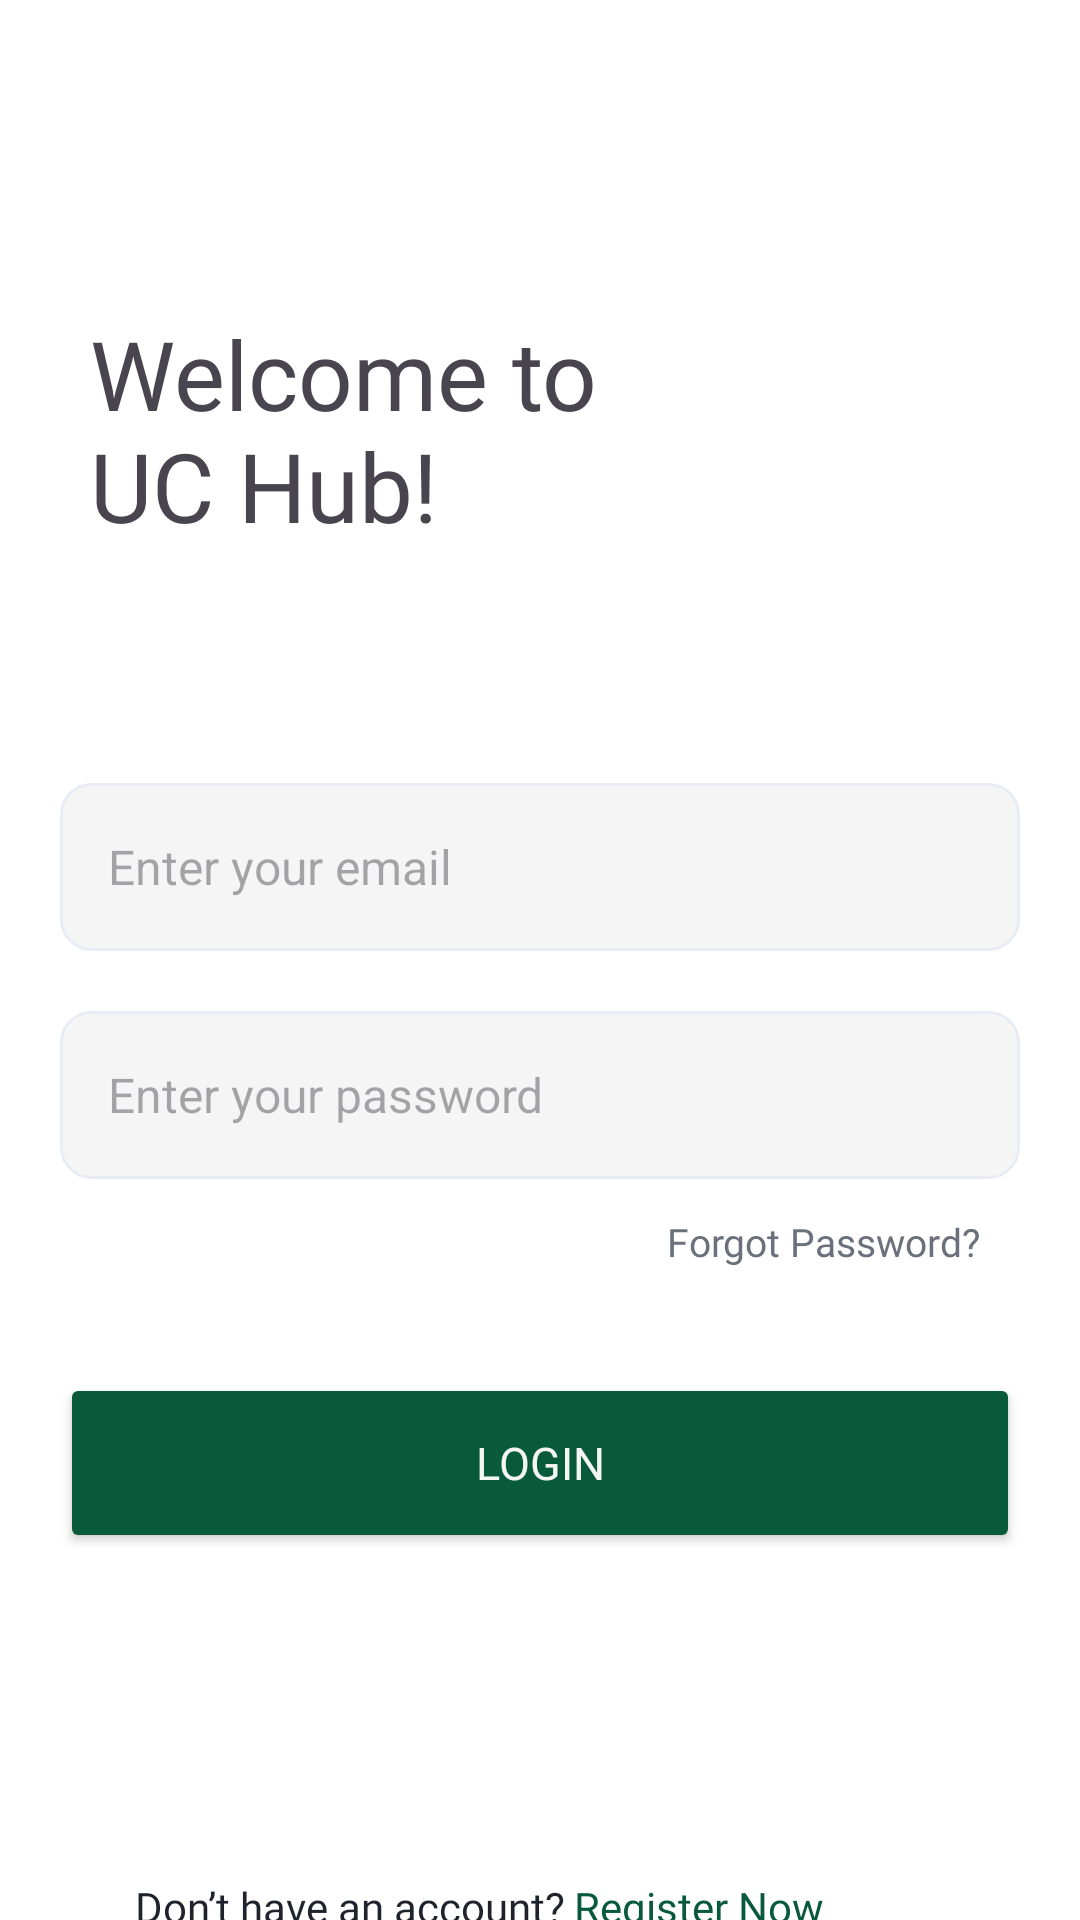

Produce the Android XML layout that renders to this screen, including the resource entries it uses.
<!-- AndroidManifest.xml: application theme Theme.MobAppPrototype -->
<!-- res/layout/activity_login.xml -->
<?xml version="1.0" encoding="utf-8"?>
<androidx.constraintlayout.widget.ConstraintLayout xmlns:android="http://schemas.android.com/apk/res/android"
    xmlns:app="http://schemas.android.com/apk/res-auto"
    xmlns:tools="http://schemas.android.com/tools"
    android:layout_width="match_parent"
    android:layout_height="match_parent"
    android:paddingTop="20dp"
    android:background="@color/white"
    android:id="@+id/main"
    tools:context=".ui.LoginActivity">

    <RelativeLayout
        android:id="@+id/loadingLayout"
        android:layout_width="match_parent"
        android:layout_height="match_parent"
        android:background="@android:color/white"
        android:visibility="gone">

        <ProgressBar
            android:layout_width="wrap_content"
            android:layout_height="wrap_content"
            android:layout_centerInParent="true"/>
    </RelativeLayout>

    <androidx.constraintlayout.widget.ConstraintLayout
        android:id="@+id/layoutMainActivity"
        android:layout_width="match_parent"
        android:layout_height="match_parent"
        android:visibility="visible"
        app:layout_constraintBottom_toBottomOf="parent"
        app:layout_constraintEnd_toEndOf="parent"
        app:layout_constraintStart_toStartOf="parent"
        app:layout_constraintTop_toTopOf="parent">

        <ImageView
            android:id="@+id/ivBackFLogin"
            android:layout_width="wrap_content"
            android:layout_height="wrap_content"
            android:layout_marginStart="24dp"
            android:layout_marginTop="12dp"
            android:layout_marginEnd="347dp"
            app:layout_constraintEnd_toEndOf="parent"
            app:layout_constraintStart_toStartOf="parent"
            app:layout_constraintTop_toTopOf="parent"
            app:srcCompat="@drawable/ic_back_login" />

        <LinearLayout
            android:id="@+id/linearLayout3"
            android:layout_width="match_parent"
            android:layout_height="98dp"
            android:layout_marginStart="20dp"
            android:layout_marginTop="30dp"
            android:layout_marginEnd="150dp"
            android:orientation="vertical"
            app:layout_constraintEnd_toEndOf="parent"
            app:layout_constraintStart_toStartOf="parent"
            app:layout_constraintTop_toBottomOf="@+id/ivBackFLogin">

            <TextView
                android:id="@+id/textView29"
                android:layout_width="wrap_content"
                android:layout_height="wrap_content"
                android:fontFamily="@font/bold"
                android:paddingStart="10dp"
                android:text="Welcome to UC Hub!"
                android:textSize="32sp" />

        </LinearLayout>

        <LinearLayout
            android:id="@+id/linearLayout2"
            android:layout_width="match_parent"
            android:layout_height="56dp"
            android:layout_marginStart="20dp"
            android:layout_marginTop="60dp"
            android:layout_marginEnd="20dp"
            android:orientation="vertical"
            app:layout_constraintEnd_toEndOf="parent"
            app:layout_constraintStart_toStartOf="parent"
            app:layout_constraintTop_toBottomOf="@+id/linearLayout3">

            <androidx.constraintlayout.widget.ConstraintLayout
                android:layout_width="match_parent"
                android:layout_height="match_parent">


                <EditText
                    android:id="@+id/etEmail"
                    android:layout_width="0dp"
                    android:layout_height="0dp"
                    android:background="@drawable/default_options_border_bg_gray"
                    android:ems="10"
                    android:hint="Enter your email"
                    android:inputType="textEmailAddress"
                    android:paddingStart="16dp"
                    android:paddingEnd="16dp"
                    android:textColor="@color/appGray8"
                    android:textSize="16sp"
                    android:visibility="visible"
                    app:layout_constraintBottom_toBottomOf="parent"
                    app:layout_constraintEnd_toEndOf="parent"
                    app:layout_constraintStart_toStartOf="parent"
                    app:layout_constraintTop_toTopOf="parent" />


            </androidx.constraintlayout.widget.ConstraintLayout>

        </LinearLayout>

        <LinearLayout
            android:id="@+id/linearLayout"
            android:layout_width="match_parent"
            android:layout_height="56dp"
            android:layout_marginStart="20dp"
            android:layout_marginTop="20dp"
            android:layout_marginEnd="20dp"
            android:orientation="vertical"
            app:layout_constraintEnd_toEndOf="parent"
            app:layout_constraintStart_toStartOf="parent"
            app:layout_constraintTop_toBottomOf="@+id/linearLayout2">

            <androidx.constraintlayout.widget.ConstraintLayout
                android:layout_width="match_parent"
                android:layout_height="match_parent">

                <EditText
                    android:id="@+id/etPassword"
                    android:layout_width="0dp"
                    android:layout_height="0dp"
                    android:background="@drawable/default_options_border_bg_gray"
                    android:ems="10"
                    android:hint="@string/enter_your_password"
                    android:inputType="textPassword"
                    android:paddingStart="16dp"
                    android:paddingEnd="16dp"
                    android:textColor="@color/appGray8"
                    android:textSize="16sp"
                    android:visibility="visible"
                    app:layout_constraintBottom_toBottomOf="parent"
                    app:layout_constraintEnd_toEndOf="parent"
                    app:layout_constraintStart_toStartOf="parent"
                    app:layout_constraintTop_toTopOf="parent" />

            </androidx.constraintlayout.widget.ConstraintLayout>
        </LinearLayout>

        <TextView
            android:id="@+id/tvForgotPassword"
            android:layout_width="wrap_content"
            android:layout_height="wrap_content"
            android:layout_marginTop="12dp"
            android:clickable="true"
            android:focusable="true"
            android:fontFamily="@font/semibold"
            android:text="@string/forgot_password"
            android:textColor="@color/appGray6"
            android:textSize="13sp"
            app:layout_constraintEnd_toEndOf="parent"
            app:layout_constraintHorizontal_bias="0.87"
            app:layout_constraintStart_toStartOf="parent"
            app:layout_constraintTop_toBottomOf="@+id/linearLayout" />

        <Button
            android:id="@+id/btnLoginReal"
            android:layout_width="match_parent"
            android:layout_height="60dp"
            android:layout_marginStart="20dp"
            android:layout_marginTop="35dp"
            android:layout_marginEnd="20dp"
            android:backgroundTint="@color/appGreen"
            android:fontFamily="@font/semibold"
            android:text="@string/login"
            android:textColor="@color/appWhite"
            android:textSize="15sp"
            app:cornerRadius="8dp"
            app:layout_constraintEnd_toEndOf="parent"
            app:layout_constraintStart_toStartOf="parent"
            app:layout_constraintTop_toBottomOf="@+id/tvForgotPassword" />

        <androidx.constraintlayout.widget.ConstraintLayout
            android:layout_width="match_parent"
            android:layout_height="21dp"
            android:layout_marginTop="115dp"
            app:layout_constraintBottom_toBottomOf="parent"
            app:layout_constraintEnd_toEndOf="parent"
            app:layout_constraintStart_toStartOf="parent"
            app:layout_constraintTop_toBottomOf="@+id/btnLoginReal">

            <RelativeLayout
                android:layout_width="270dp"
                android:layout_height="match_parent"
                android:orientation="horizontal"
                app:layout_constraintEnd_toEndOf="parent"
                app:layout_constraintStart_toStartOf="parent">

                <TextView
                    android:id="@+id/textView35"
                    android:layout_width="wrap_content"
                    android:layout_height="match_parent"
                    android:fontFamily="@font/medium"
                    android:text="@string/don_t_have_an_account"
                    android:textColor="@color/appBlack"
                    app:layout_constraintBottom_toBottomOf="parent"
                    app:layout_constraintEnd_toStartOf="@+id/tvRegisterNow"
                    app:layout_constraintStart_toStartOf="parent"
                    app:layout_constraintTop_toTopOf="parent" />

                <TextView
                    android:id="@+id/tvRegisterNow"
                    android:layout_width="wrap_content"
                    android:layout_height="wrap_content"
                    android:layout_alignParentEnd="true"
                    android:layout_marginStart="3dp"
                    android:layout_toEndOf="@+id/textView35"
                    android:clickable="true"
                    android:focusable="true"
                    android:fontFamily="@font/bold"
                    android:text="@string/register_now"
                    android:textColor="@color/appGreen"
                    android:textSize="14sp"
                    app:layout_constraintBottom_toBottomOf="parent"
                    app:layout_constraintEnd_toEndOf="parent"
                    app:layout_constraintStart_toEndOf="@+id/textView35"
                    app:layout_constraintTop_toTopOf="parent" />

            </RelativeLayout>

        </androidx.constraintlayout.widget.ConstraintLayout>

    </androidx.constraintlayout.widget.ConstraintLayout>

</androidx.constraintlayout.widget.ConstraintLayout>
<!-- resources referenced by this layout -->
<resources>
  <color name="appBlack">#1E232C</color>
  <color name="appGray6">#6A707C</color>
  <color name="appGray8">#8391A1</color>
  <color name="appGreen">#09593c</color>
  <color name="appWhite">#f5f5f5</color>
  <color name="white">#FFFFFF</color>
  <!-- drawable default_options_border_bg_gray (drawable) -->
  <?xml version="1.0" encoding="utf-8"?>
  <shape android:shape="rectangle"
      xmlns:android="http://schemas.android.com/apk/res/android">
  
      <stroke android:width="1dp"
          android:color="@color/appGrayBorder"/>
      <solid android:color="@color/appWhite"/>
      <corners android:radius="10dp"/>
  </shape>
  <!-- drawable ic_back_login (drawable) -->
  <vector xmlns:android="http://schemas.android.com/apk/res/android"
      android:width="41dp"
      android:height="41dp"
      android:viewportWidth="41"
      android:viewportHeight="41">
    <path
        android:strokeWidth="1"
        android:pathData="M12,0.5L29,0.5A11.5,11.5 0,0 1,40.5 12L40.5,29A11.5,11.5 0,0 1,29 40.5L12,40.5A11.5,11.5 0,0 1,0.5 29L0.5,12A11.5,11.5 0,0 1,12 0.5z"
        android:fillColor="#ffffff"
        android:strokeColor="#E8ECF4"/>
    <path
        android:pathData="M23.158,13.367C23.066,13.275 22.956,13.202 22.836,13.152C22.716,13.102 22.587,13.076 22.457,13.076C22.327,13.076 22.198,13.102 22.078,13.152C21.957,13.202 21.848,13.275 21.756,13.367L15.178,19.946C15.104,20.019 15.046,20.106 15.006,20.202C14.967,20.298 14.946,20.4 14.946,20.504C14.946,20.608 14.967,20.71 15.006,20.806C15.046,20.902 15.104,20.989 15.178,21.062L21.756,27.641C22.144,28.029 22.77,28.029 23.158,27.641C23.545,27.253 23.545,26.628 23.158,26.24L17.426,20.5L23.166,14.76C23.545,14.38 23.545,13.747 23.158,13.367Z"
        android:strokeWidth="0.2"
        android:fillColor="#1E232C"
        android:strokeColor="#1E232C"/>
  </vector>
  <string name="don_t_have_an_account">Don’t have an account?</string>
  <string name="enter_your_password">Enter your password</string>
  <string name="forgot_password">Forgot Password?</string>
  <string name="login">Login</string>
  <string name="register_now">Register Now</string>
  <style name="Theme.MobAppPrototype" parent="Base.Theme.MobAppPrototype" />
  <color name="appGrayBorder">#E8ECF4</color>
  <style name="Base.Theme.MobAppPrototype" parent="Theme.Material3.DayNight.NoActionBar">
          
          
      </style>
</resources>
